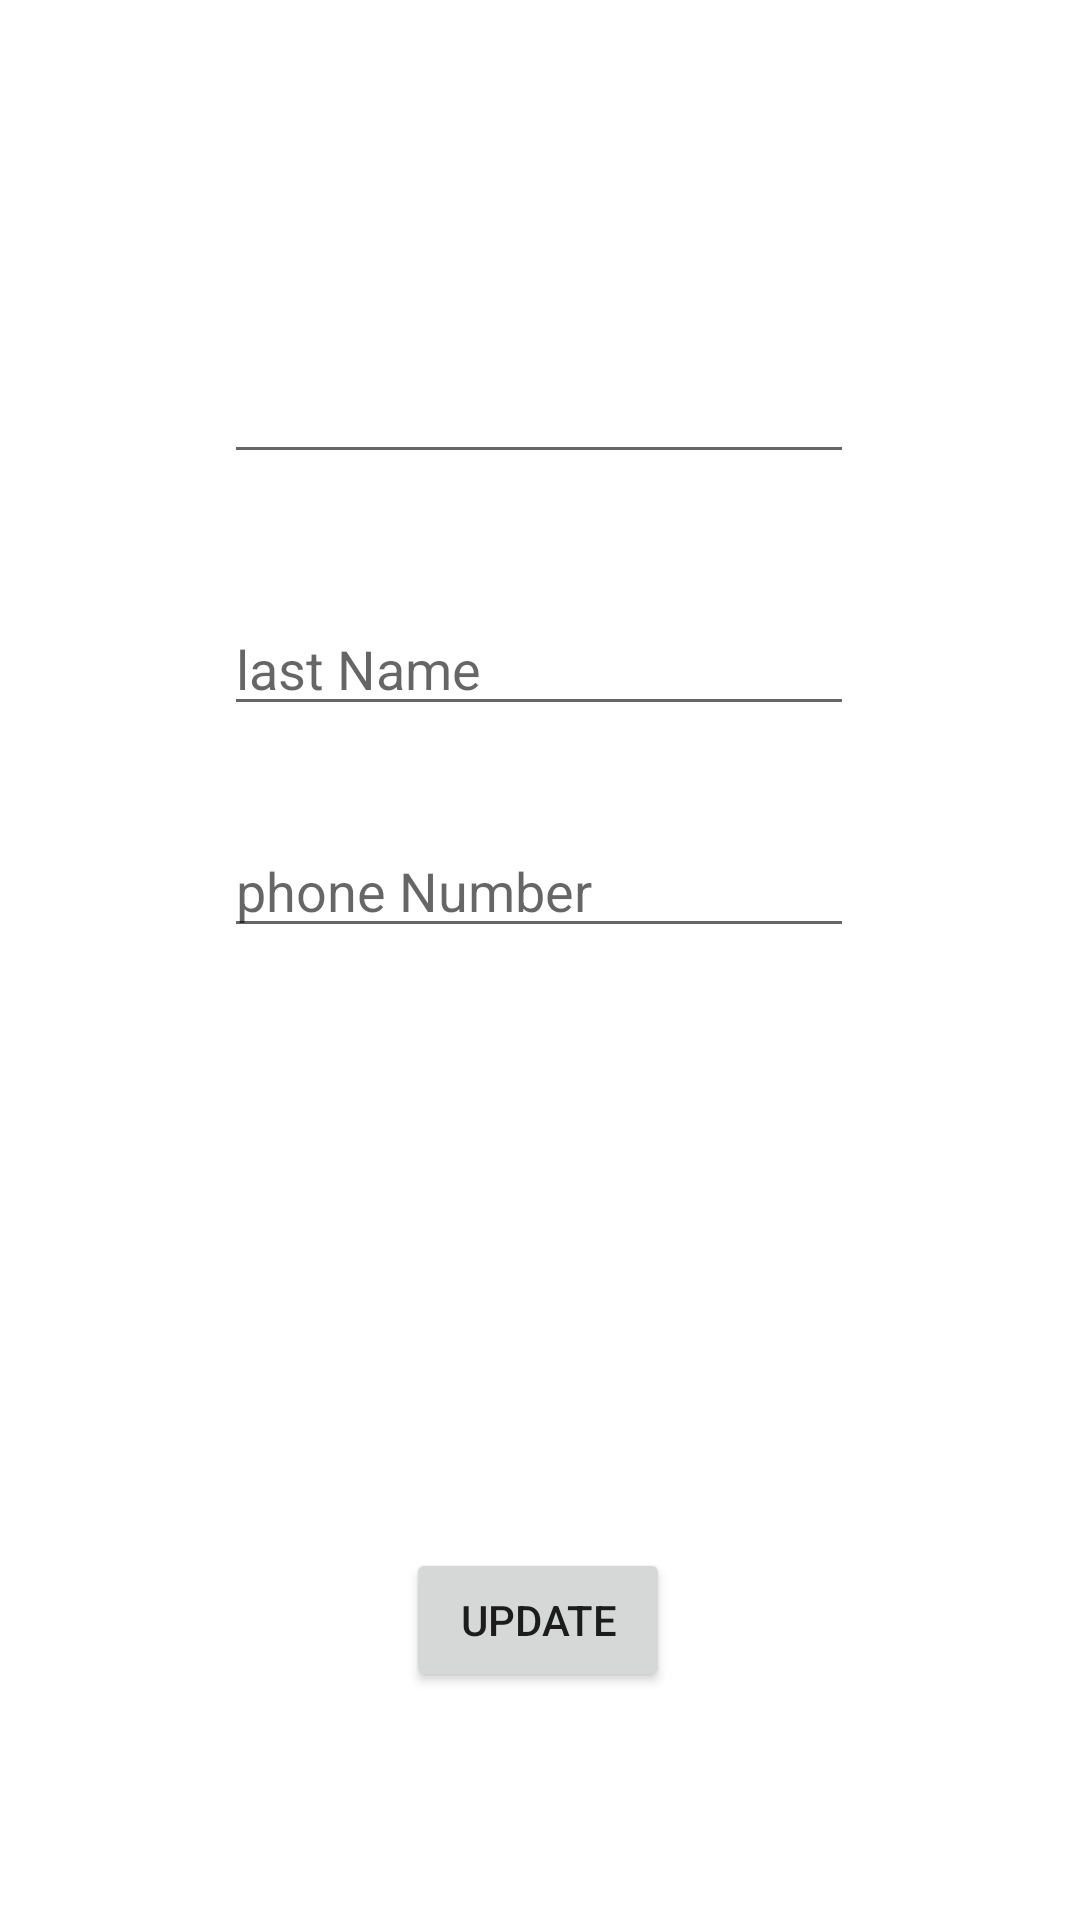

Here is an Android app screen rendered from its layout file. Give the layout XML and the strings, colors and styles it references.
<!-- AndroidManifest.xml: application theme Theme.MyWeekSixContactApp -->
<!-- res/layout/activity_update_user.xml -->
<?xml version="1.0" encoding="utf-8"?>
<androidx.constraintlayout.widget.ConstraintLayout xmlns:android="http://schemas.android.com/apk/res/android"
    xmlns:app="http://schemas.android.com/apk/res-auto"
    xmlns:tools="http://schemas.android.com/tools"
    android:layout_width="match_parent"
    android:layout_height="match_parent"
    tools:context=".UpdateUser">


    <EditText
        android:id="@+id/first_name"
        android:layout_width="wrap_content"
        android:layout_height="wrap_content"
        android:layout_marginTop="0dp"
        android:ems="10"
        android:hint="first Name"
        android:inputType="textAutoComplete"
        android:text=" "
        app:layout_constraintBottom_toTopOf="@+id/phoneNumber"
        app:layout_constraintEnd_toEndOf="parent"
        app:layout_constraintHorizontal_bias="0.497"
        app:layout_constraintStart_toStartOf="parent"
        app:layout_constraintTop_toTopOf="parent" />

    <EditText
        android:id="@+id/lastName"
        android:layout_width="wrap_content"
        android:layout_height="wrap_content"
        android:ems="10"
        android:hint="last Name"
        android:inputType="textPersonName"
        android:text=""
        app:layout_constraintBottom_toTopOf="@+id/phoneNumber"
        app:layout_constraintEnd_toEndOf="parent"
        app:layout_constraintHorizontal_bias="0.497"
        app:layout_constraintStart_toStartOf="parent"
        app:layout_constraintTop_toBottomOf="@+id/first_name"
        app:layout_constraintVertical_bias="0.566" />

    <EditText
        android:id="@+id/phoneNumber"
        android:layout_width="wrap_content"
        android:layout_height="wrap_content"
        android:layout_marginBottom="200dp"
        android:ems="10"
        android:hint="phone Number"
        android:inputType="phone"
        app:layout_constraintBottom_toTopOf="@+id/updbutton"
        app:layout_constraintEnd_toEndOf="parent"
        app:layout_constraintHorizontal_bias="0.497"
        app:layout_constraintStart_toStartOf="parent" />

    <Button
        android:id="@+id/updbutton"
        android:layout_width="wrap_content"
        android:layout_height="wrap_content"
        android:layout_marginBottom="76dp"
        android:text="Update"
        app:layout_constraintBottom_toBottomOf="parent"
        app:layout_constraintEnd_toEndOf="parent"
        app:layout_constraintHorizontal_bias="0.498"
        app:layout_constraintStart_toStartOf="parent" />


</androidx.constraintlayout.widget.ConstraintLayout>
<!-- resources referenced by this layout -->
<resources>
  <style name="Theme.MyWeekSixContactApp" parent="Theme.MaterialComponents.DayNight.DarkActionBar">
          
          <item name="colorPrimary">@color/purple_500</item>
          <item name="colorPrimaryVariant">@color/purple_700</item>
          <item name="colorOnPrimary">@color/white</item>
          
          <item name="colorSecondary">@color/teal_200</item>
          <item name="colorSecondaryVariant">@color/teal_700</item>
          <item name="colorOnSecondary">@color/black</item>
          
          <item name="android:statusBarColor" tools:targetApi="l">?attr/colorPrimaryVariant</item>
          
      </style>
  <!-- not gathered from this repository: default colours our renderer supplied (Android Studio template values) -->
  <color name="purple_500">#FF6200EE</color>
  <color name="purple_700">#FF3700B3</color>
  <color name="teal_200">#FF03DAC5</color>
  <color name="teal_700">#FF018786</color>
  <color name="black">#FF000000</color>
  <color name="white">#FFFFFFFF</color>
</resources>
